Run: headless pygame with SDL's dummy video driver; simulated clock (each Clock.tick advances the game by its frame time, no real sleeping); random seed 0; keys injected as events and as key.get_pressed() state; no mouse input.
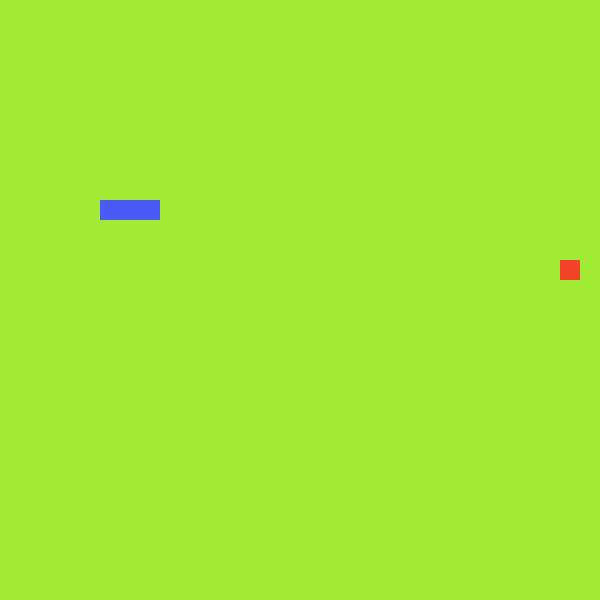
Frame 1 of 4 · flips 1–60 · no input
Frame 2 of 4 · flips 61–180 · tapped SPACE, RETURN · held RIGHT (→), D · screen unchanged from frame 1, image omitted
Frame 3 of 4 · flips 181–300 · held DOWN (↓), S · screen unchanged from frame 2, image omitted
Frame 4 of 4 · flips 301–420 · held LEFT (←), A, UP (↑), W · screen unchanged from frame 3, image omitted

The pygame program that drew these frames:

import pygame
from pygame import Vector2
import sys
import random


class Fruit:
    def __init__(self):
        self.x = random.randint(1, cell_number - 1)
        self.y = random.randint(1, cell_number - 1)
        self.pos = Vector2(self.x, self.y)

    def draw(self):
        fruit_rect = pygame.Rect(self.pos.x * cell_size, self.pos.y * cell_size, cell_size, cell_size)
        pygame.draw.rect(screen, (242, 68, 41), fruit_rect)

    def move(self):
        self.x = random.randint(1, cell_number - 1)
        self.y = random.randint(1, cell_number - 1)
        self.pos = Vector2(self.x, self.y)


class Snake:
    def __init__(self):
        self.body = [Vector2(7, 10), Vector2(6, 10), Vector2(5, 10)]
        self.direction = Vector2(1, 0)

    def draw(self):
        for segment in self.body:
            seg_rect = pygame.Rect(segment.x * cell_size, segment.y * cell_size, cell_size, cell_size)
            pygame.draw.rect(screen, (73, 91, 245), seg_rect)

    def move(self):
        body_copy = self.body[:-1]
        body_copy.insert(0, body_copy[0] + self.direction)
        self.body = body_copy

    def add_seg(self):
        body_copy = self.body[:]
        body_copy.insert(0, body_copy[0] + Vector2(self.direction))
        self.body = body_copy


def end_game():
    pygame.quit()
    sys.exit()


pygame.init()
cell_size = 20
cell_number = 30
screen = pygame.display.set_mode((cell_number * cell_size, cell_number * cell_size))
clock = pygame.time.Clock()
fruit = Fruit()
snake = Snake()
SCREEN_UPDATE = pygame.USEREVENT
EAT_FRUIT = pygame.USEREVENT
pygame.time.set_timer(SCREEN_UPDATE, 150)
print(fruit.pos)

while True:
    for event in pygame.event.get():
        if event.type == pygame.QUIT:
            end_game()
        if event.type == SCREEN_UPDATE:
            snake.move()
        if event.type == pygame.KEYDOWN:
            if event.key == pygame.K_UP:
                if snake.direction != (0, 1):
                    snake.direction = (0, -1)
            if event.key == pygame.K_DOWN:
                if snake.direction != (0, -1):
                    snake.direction = (0, 1)
            if event.key == pygame.K_RIGHT:
                if snake.direction != (-1, 0):
                    snake.direction = (1, 0)
            if event.key == pygame.K_LEFT:
                if snake.direction != (1, 0):
                    snake.direction = (-1, 0)
    if snake.body[0] == fruit.pos:
        fruit.move()
        snake.add_seg()
    for seg in snake.body[1:]:
        if seg == snake.body[0]:
            end_game()
    if not 0 <= snake.body[0].x <= cell_number - 1 or not 0 <= snake.body[0].y <= cell_number - 1:
        pygame.quit()
        sys.exit()
    screen.fill((161, 235, 52))
    fruit.draw()
    snake.draw()
    pygame.display.update()
    clock.tick(60)
